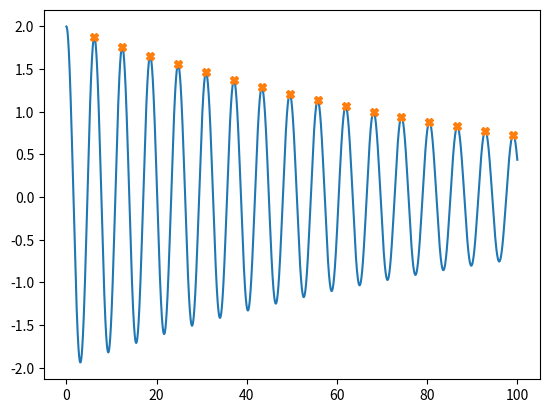

Recreate this plot in Python.
#!/usr/bin/env python
# coding: utf-8

# ## Logarithmic Decrement Method

# ### Generate a damped SDOF system response

# #### Import Necessary Packages and Functions

# In[1]:


import numpy as np
from numpy import sqrt
from numpy import pi
from matplotlib import pyplot as plt
from scipy.signal import find_peaks


# #### Set Variable Values for System (beginning with an assumed damping ratio value)

# In[2]:


xi = 0.01 #damping ratio - use decimal not percentage
m = 50 #mass
k = 51.5 #stiffness
wn = sqrt(k/m)
c = xi*2*sqrt(m*k) # determine damping coef. from damping ratio
wd = wn*sqrt(1.0-xi**2.0)


# #### Establish Initial Conditions

# In[3]:


F0=0 #no forcing function in free vibration
x0=2 #initial displacement
v0=0 # initial velocity


# #### Setup Sampling Protocol

# In[4]:


T1=100 #duration of motion evaluation
deltaT=0.02 #time step
N=T1/deltaT #total number of time points
t=np.arange(0.0,T1,deltaT) #generate time vector
x = []
v = []
X = []
for ti in t:
  x = (np.exp(-xi*wn*ti))*((x0)*np.cos(wd*ti)+((v0+xi*wn*x0)/wd)*np.sin(wd*ti))
  X.append(x)
d = np.array(X)


# ### Logarthmic Decrement Based on Damped SDOF System Reponse

# #### Identify Peaks for Use in Log Decrement

# In[5]:


peaks, peak_heights = find_peaks(d, height=0) #peaks=index of peaks, peak_heights=amplitude of peaks
plt.plot(t,d)
plt.plot(t[peaks], d[peaks], "X")
peakheights = np.array(peak_heights)
plt.show()


# #### Two techniques for sampling peaks for log decrement

# #### First period estimate: 

# In[6]:


delta = np.log(d[peaks[0]]/d[peaks[1]])
print(delta)


# #### Multi period estimate:

# In[7]:


delta1 = (np.log(d[peaks[0]]/d[peaks[5]]))/5

print(delta1)


# #### Determine damping ratio assuming a small value

# In[8]:


xi1=delta1/(2*pi)
print(xi1)


# #### Compare output value to the assumed damping ratio in the Variable code block above (xi=xi1)

# In[9]:


print("The assumed damping ratio, " + str(xi) + ", is closely aligned to the estimated damping ratio, " + str(xi1) + ".")

